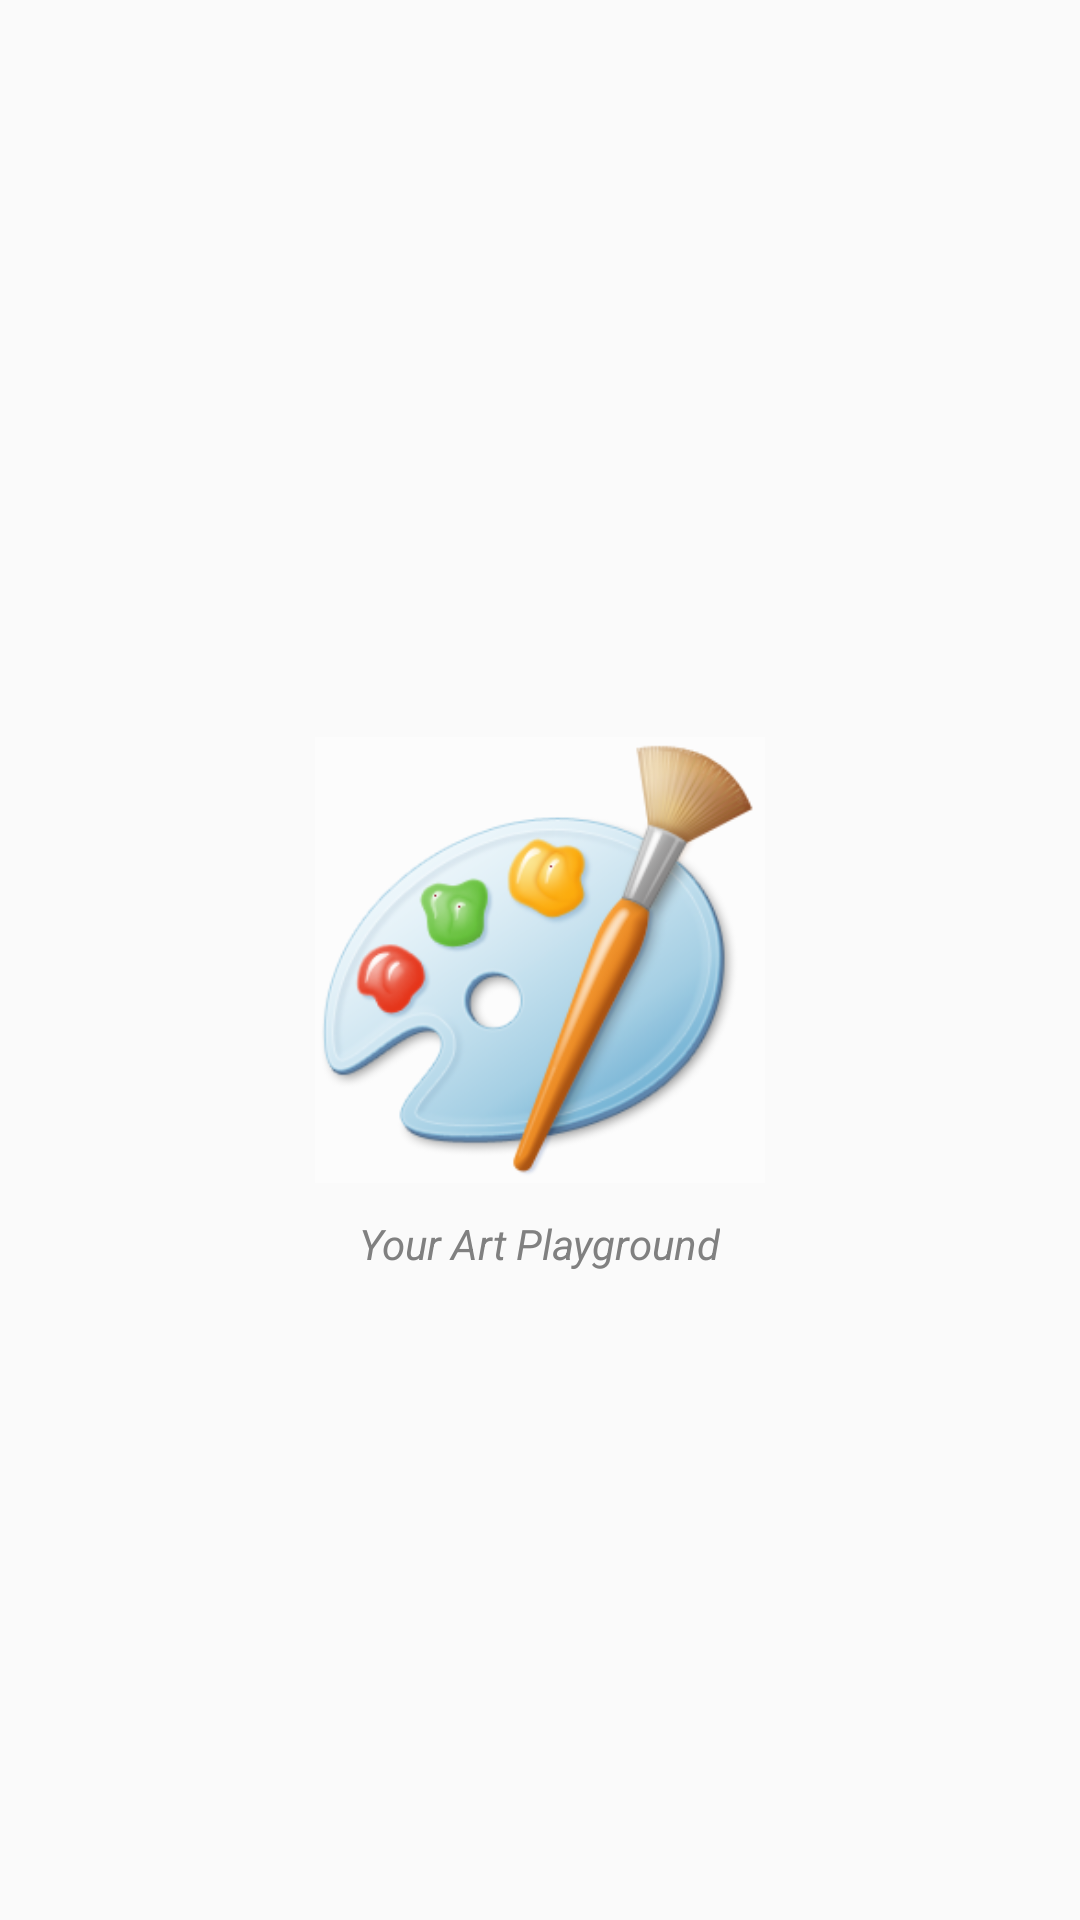

Layout XML and referenced resources for this Android screen:
<!-- AndroidManifest.xml: application theme AppTheme -->
<!-- res/layout/activity_splash.xml -->
<?xml version="1.0" encoding="utf-8"?>
<RelativeLayout xmlns:android="http://schemas.android.com/apk/res/android"
    xmlns:app="http://schemas.android.com/apk/res-auto"
    xmlns:tools="http://schemas.android.com/tools"
    android:layout_width="match_parent"
    android:layout_height="match_parent"
    tools:context=".SplashScreenActivity">

    <ImageView
        android:layout_width="150dp"
        android:src="@drawable/painticon"
        android:id="@+id/app_icon"
        android:layout_centerInParent="true"
        android:layout_height="150dp"/>
    <TextView
        android:layout_width="wrap_content"
        android:text="@string/app_desc"
        android:layout_marginTop="10dp"
        android:textColor="#808080"
        android:textStyle="italic"
        android:layout_below="@+id/app_icon"
        android:layout_centerHorizontal="true"
        android:layout_height="wrap_content"/>

</RelativeLayout>
<!-- resources referenced by this layout -->
<resources>
  <!-- drawable painticon: png bitmap (drawable, 42291 bytes) -->
  <string name="app_desc">Your Art Playground</string>
  <style name="AppTheme" parent="Theme.AppCompat.Light.DarkActionBar">
          
          <item name="colorPrimary">@color/colorPrimary</item>
          <item name="colorPrimaryDark">@color/colorPrimaryDark</item>
          <item name="colorAccent">@color/colorAccent</item>
  
      </style>
  <color name="colorPrimary">#3498db</color>
  <color name="colorPrimaryDark">#3498db</color>
  <color name="colorAccent">#3498db</color>
</resources>
